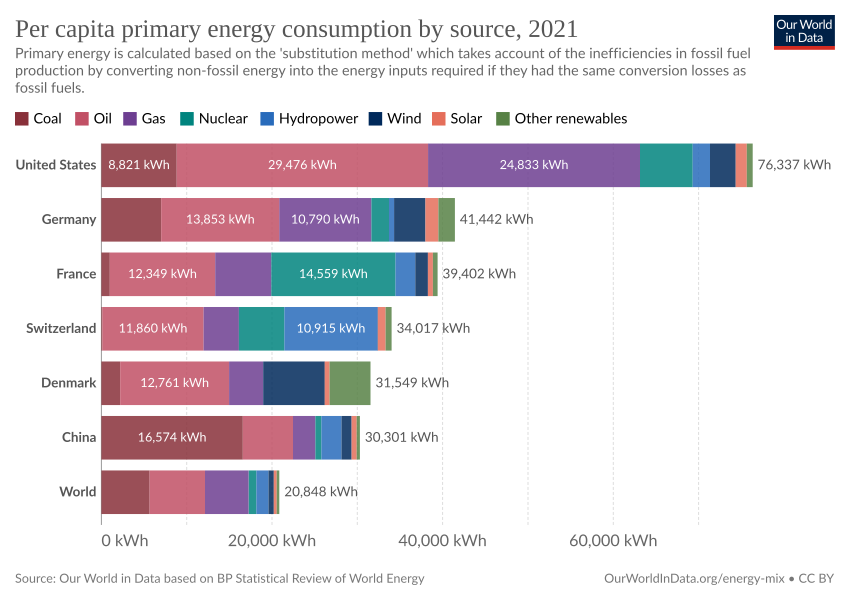

The table this chart was drawn from, first rows:
Entity, Code, Year, Coal per capita (kWh), Oil per capita (kWh), Gas per capita (kWh), Nuclear per capita (kWh - equivalent), Hydro per capita (kWh - equivalent), Wind per capita (kWh - equivalent), Solar per capita (kWh - equivalent), Other renewables per capita (kWh - equiv…
Africa, , 1965, 1010, 1066, 29.81, 0, 128.4, 0, , 
Africa, , 1966, 984.4, 1126, 32.5, 0, 139.7, 0, , 
Africa, , 1967, 981.2, 1094, 31.33, 0, 142.2, 0, , 
Africa, , 1968, 994.9, 1127, 30.96, 0, 162.2, 0, , 
Africa, , 1969, 978.6, 1121, 35.27, 0, 184.5, 0, , 
Africa, , 1970, 992.6, 1193, 42.7, 0, 224.8, 0, , 
Africa, , 1971, 1027, 1270, 49.35, 0, 206.2, 0, 0, 1.404
Africa, , 1972, 1004, 1334, 64.44, 0, 228.9, 0, 0, 1.376
Africa, , 1973, 1040, 1399, 100.6, 0, 235.8, 0, 0, 1.381
Africa, , 1974, 1055, 1407, 110.3, 0, 261.3, 0, 0, 1.384
Africa, , 1975, 1088, 1438, 129.4, 0, 269, 0, 0, 1.324
Africa, , 1976, 1129, 1531, 143.1, 0, 290, 0, 0, 1.386
Africa, , 1977, 1122, 1587, 155.8, 0, 310, 0, 0, 1.377
Africa, , 1978, 1061, 1626, 216.2, 0, 304, 0, 0, 1.382
Africa, , 1979, 1095, 1664, 321.3, 0, 316.4, 0, 0, 1.385
Africa, , 1980, 1141, 1715, 392.4, 0, 299.9, 0, 0, 1.387
Africa, , 1981, 1298, 1804, 466.3, 0, 302.9, 0, 0, 1.42
Africa, , 1982, 1391, 1836, 489.5, 0, 294.5, 0, 0, 1.495
Africa, , 1983, 1376, 1860, 523.2, 0, 258.1, 0, 0, 1.416
Africa, , 1984, 1430, 1841, 487.3, 20.88, 246.7, 0, 0, 1.401
Africa, , 1985, 1435, 1836, 508.3, 27.49, 266.5, 0, 0, 1.565
Africa, , 1986, 1427, 1752, 555.1, 44.26, 268, 0, 0, 3.496
Africa, , 1987, 1427, 1795, 557.2, 30.15, 249.9, 0, 0, 3.399
Africa, , 1988, 1491, 1820, 600.6, 49.89, 265.5, 0, 0, 3.156
Africa, , 1989, 1362, 1832, 605.5, 51.33, 271.2, 0, 0, 3.024
Africa, , 1990, 1392, 1812, 632.4, 38.03, 268.6, 0, 0, 3.848
Africa, , 1991, 1319, 1774, 620.4, 40.08, 277, 0, 0, 3.841
Africa, , 1992, 1292, 1761, 634, 39.66, 257.5, 0, 0, 3.901
Africa, , 1993, 1278, 1731, 605.2, 30.19, 245.8, 0.008677, 0, 4.248
Africa, , 1994, 1279, 1747, 617.4, 39.34, 243.5, 0.02284, 0, 3.679
Africa, , 1995, 1286, 1766, 643.1, 44.71, 246.4, 0.02599, 0, 4.341
Africa, , 1996, 1272, 1760, 658.4, 45.44, 250.6, 0.02856, 0, 5.272
Africa, , 1997, 1272, 1768, 629.5, 47.61, 250.5, 0.02823, 0, 5.7
Africa, , 1998, 1213, 1765, 646.4, 49.96, 255.2, 0.02909, 0, 6.886
Africa, , 1999, 1220, 1787, 636.8, 46.02, 264.1, 0.07396, 0, 6.66
Africa, , 2000, 1188, 1751, 686.6, 45.52, 274.4, 0.6399, 0.04354, 8.742
Africa, , 2001, 1175, 1724, 763.8, 36.37, 285.9, 1.469, 0.0529, 8.756
Africa, , 2002, 1098, 1738, 787.7, 39.45, 291.5, 1.521, 0.05761, 8.396
Africa, , 2003, 1166, 1748, 815.7, 40.4, 274.6, 1.781, 0.06668, 9.228
Africa, , 2004, 1252, 1775, 876.1, 41.35, 281.2, 2.477, 0.0792, 10.17
Africa, , 2005, 1134, 1806, 881.7, 33.87, 277.7, 2.439, 0.09183, 10
Africa, , 2006, 1122, 1782, 898, 29.15, 278.9, 2.583, 0.1148, 12.3
Africa, , 2007, 1113, 1801, 934.6, 31.89, 279.5, 2.984, 0.1482, 9.922
Africa, , 2008, 1196, 1848, 946.9, 35.5, 275.9, 3.732, 0.2067, 10.04
Africa, , 2009, 1161, 1862, 928.7, 33.88, 274.5, 4.381, 0.2642, 10.56
Africa, , 2010, 1121, 1892, 943.6, 34.67, 287.6, 6.101, 0.577, 10.82
Africa, , 2011, 1076, 1814, 994.5, 32.03, 286.5, 6.174, 1.558, 10.81
Africa, , 2012, 1022, 1870, 1048, 31.18, 278.7, 6.303, 2.487, 11.01
Africa, , 2013, 1006, 1889, 1042, 32.85, 285.5, 8.721, 1.911, 11.69
Africa, , 2014, 1027, 1860, 1043, 31.12, 291.7, 11.9, 4.476, 13.63
Africa, , 2015, 946.4, 1860, 1121, 26.74, 274.2, 20.29, 7.421, 17.03
Africa, , 2016, 977.9, 1823, 1130, 31.82, 259.1, 24.66, 11.88, 16.73
Africa, , 2017, 952.5, 1795, 1164, 29.13, 270.2, 26.65, 16.63, 17.12
Africa, , 2018, 912, 1769, 1210, 23.04, 279.1, 30.63, 20.85, 17.71
Africa, , 2019, 941.3, 1729, 1185, 26.29, 281, 38.96, 25.98, 17.51
Africa, , 2020, 863.7, 1500, 1146, 26.22, 286.8, 41.73, 31.46, 16.67
Africa, , 2021, 850.9, 1590, 1197, 19.06, 292.3, 46.52, 31.46, 16.16
Algeria, DZA, 1965, 64.86, 1227, 592, 0, 94.24, 0, 0, 0
Algeria, DZA, 1966, 61.29, 1571, 598.3, 0, 81.36, 0, 0, 0
Algeria, DZA, 1967, 45.56, 1427, 564.1, 0, 91.33, 0, 0, 0
... 4,809 more rows
